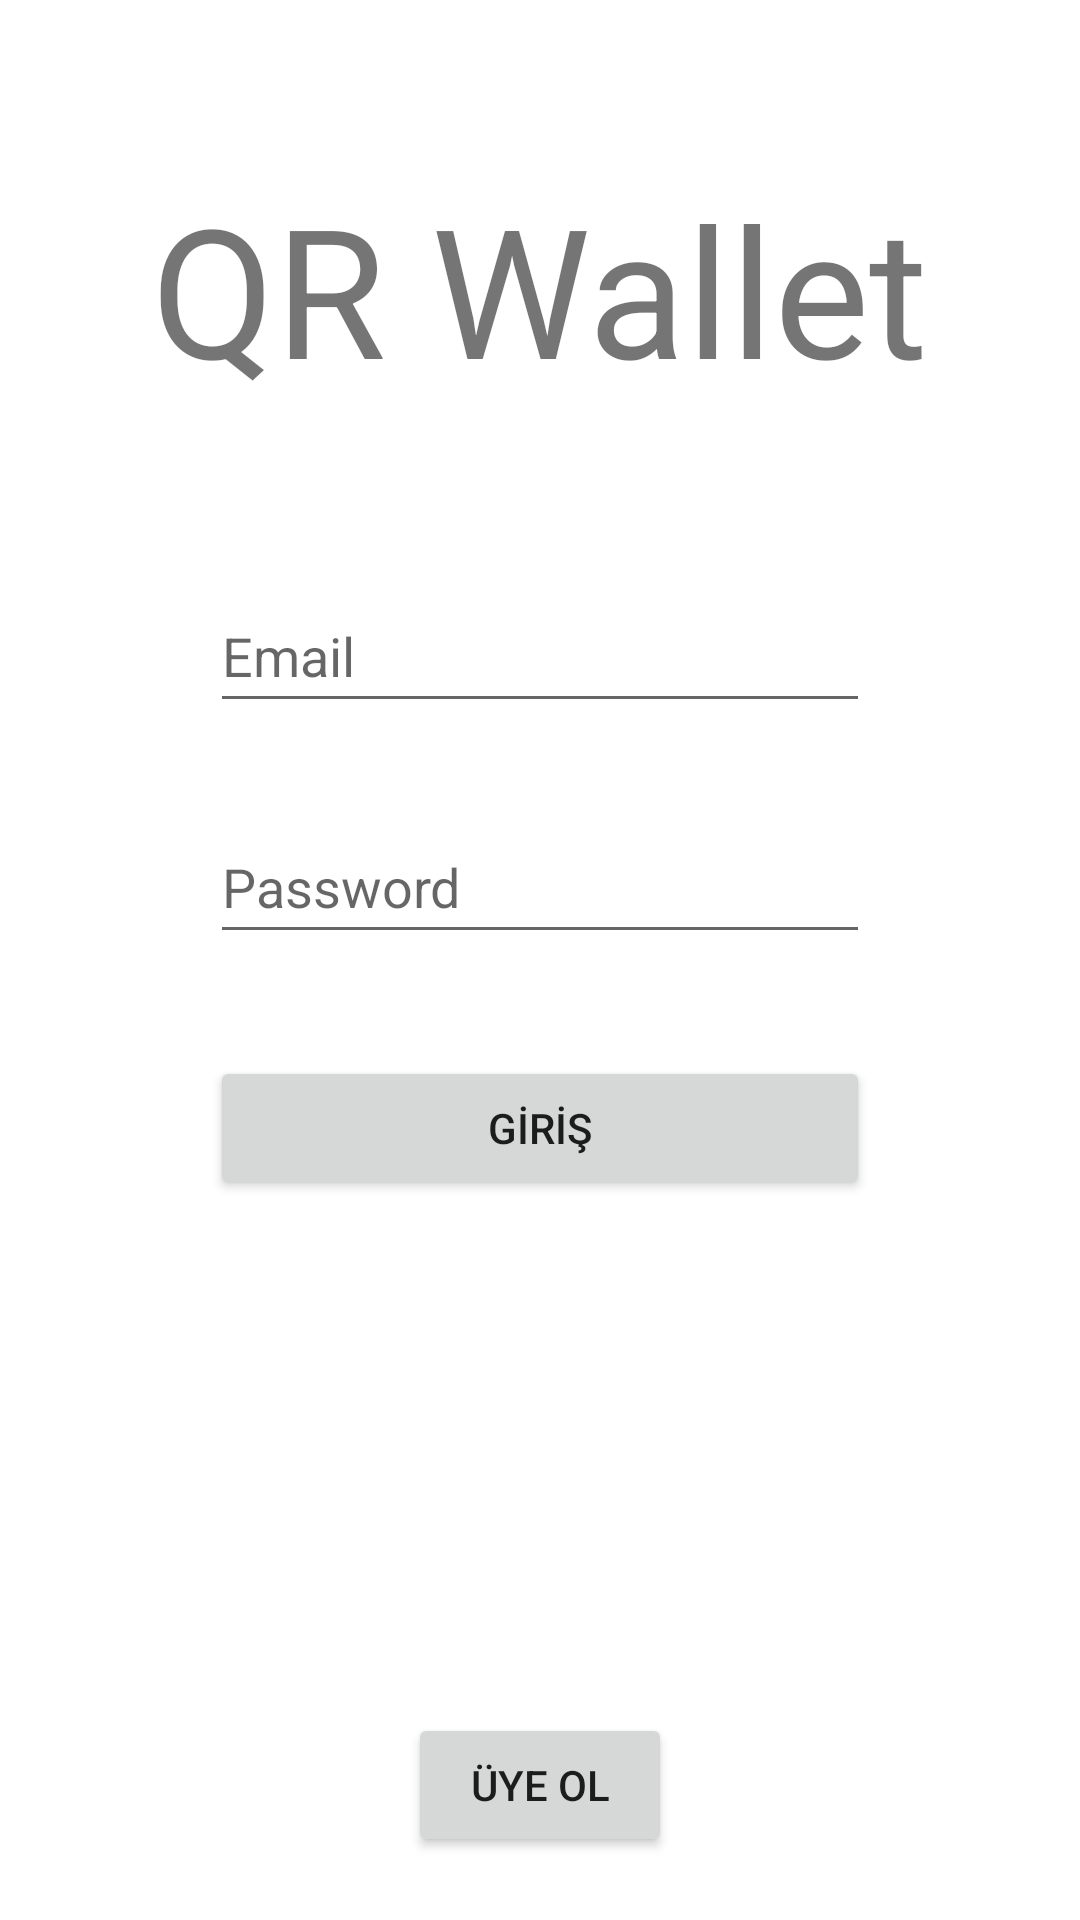

Write the Android layout XML for this screen, with the resource values it uses.
<!-- AndroidManifest.xml: application theme Theme.QRWallet -->
<!-- res/layout/activity_main.xml -->
<?xml version="1.0" encoding="utf-8"?>
<androidx.constraintlayout.widget.ConstraintLayout xmlns:android="http://schemas.android.com/apk/res/android"
    xmlns:app="http://schemas.android.com/apk/res-auto"
    xmlns:tools="http://schemas.android.com/tools"
    android:layout_width="match_parent"
    android:layout_height="match_parent"
    tools:context=".MainActivity">

    <EditText
        android:id="@+id/editTextTextPersonName"
        android:layout_width="0dp"
        android:layout_height="wrap_content"
        android:layout_marginStart="70dp"
        android:layout_marginTop="57dp"
        android:layout_marginEnd="70dp"
        android:ems="10"
        android:hint="Email"
        android:inputType="textPersonName"
        android:minHeight="48dp"
        app:layout_constraintEnd_toEndOf="parent"
        app:layout_constraintStart_toStartOf="parent"
        app:layout_constraintTop_toBottomOf="@+id/textView2" />

    <EditText
        android:id="@+id/editTextTextPassword"
        android:layout_width="0dp"
        android:layout_height="wrap_content"
        android:layout_marginStart="70dp"
        android:layout_marginTop="29dp"
        android:layout_marginEnd="70dp"
        android:ems="10"
        android:hint="Password"
        android:inputType="textPassword"
        android:minHeight="48dp"
        app:layout_constraintEnd_toEndOf="parent"
        app:layout_constraintStart_toStartOf="parent"
        app:layout_constraintTop_toBottomOf="@+id/editTextTextPersonName" />

    <Button
        android:id="@+id/button"
        android:layout_width="0dp"
        android:layout_height="wrap_content"
        android:layout_marginStart="70dp"
        android:layout_marginTop="34dp"
        android:layout_marginEnd="70dp"
        android:onClick="girdi"
        android:shadowColor="@color/black"
        android:text="GİRİŞ"
        android:textColorHint="@color/black"
        app:layout_constraintEnd_toEndOf="parent"
        app:layout_constraintStart_toStartOf="parent"
        app:layout_constraintTop_toBottomOf="@+id/editTextTextPassword"
        app:rippleColor="@color/black"
        app:strokeColor="@color/black" />

    <Button
        android:id="@+id/button2"
        android:layout_width="wrap_content"
        android:layout_height="wrap_content"
        android:layout_marginBottom="21dp"
        android:onClick="uye"
        android:text="ÜYE OL"
        app:layout_constraintBottom_toBottomOf="parent"
        app:layout_constraintEnd_toEndOf="parent"
        app:layout_constraintStart_toStartOf="parent" />

    <TextView
        android:id="@+id/textView2"
        android:layout_width="wrap_content"
        android:layout_height="wrap_content"
        android:layout_marginTop="56dp"
        android:text="QR Wallet"
        android:textSize="60sp"
        app:layout_constraintEnd_toEndOf="parent"
        app:layout_constraintStart_toStartOf="parent"
        app:layout_constraintTop_toTopOf="parent" />
</androidx.constraintlayout.widget.ConstraintLayout>
<!-- resources referenced by this layout -->
<resources>
  <style name="Theme.QRWallet" parent="Theme.MaterialComponents.DayNight.DarkActionBar">
          
          <item name="colorPrimary">@color/purple_500</item>
          <item name="colorPrimaryVariant">@color/purple_700</item>
          <item name="colorOnPrimary">@color/white</item>
          
          <item name="colorSecondary">@color/teal_200</item>
          <item name="colorSecondaryVariant">@color/teal_700</item>
          <item name="colorOnSecondary">@color/black</item>
          
          <item name="android:statusBarColor" tools:targetApi="l">?attr/colorPrimaryVariant</item>
          
      </style>
  <!-- not gathered from this repository: default colours our renderer supplied (Android Studio template values) -->
  <color name="purple_500">#FF6200EE</color>
  <color name="purple_700">#FF3700B3</color>
  <color name="teal_200">#FF03DAC5</color>
  <color name="teal_700">#FF018786</color>
  <color name="black">#FF000000</color>
  <color name="white">#FFFFFFFF</color>
</resources>
